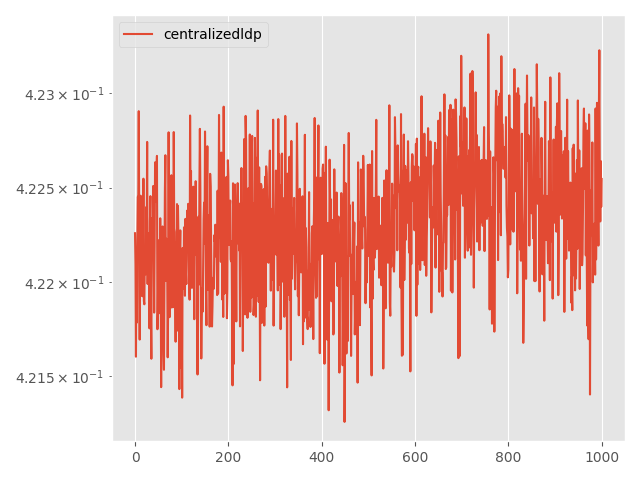

The file beside this chart, header and first rows:
Step, topology, method, lr, clip, momentum, sigma, sigma-cor, epsilon, loss
0, centralized, ldp, 0.0001, 0.001, 0.0, 0.2401, 0, 3, 0.4223
5, centralized, ldp, 0.0001, 0.001, 0.0, 0.2401, 0, 3, 0.4221
10, centralized, ldp, 0.0001, 0.001, 0.0, 0.2401, 0, 3, 0.4216
15, centralized, ldp, 0.0001, 0.001, 0.0, 0.2401, 0, 3, 0.4221
20, centralized, ldp, 0.0001, 0.001, 0.0, 0.2401, 0, 3, 0.4218
25, centralized, ldp, 0.0001, 0.001, 0.0, 0.2401, 0, 3, 0.4222
30, centralized, ldp, 0.0001, 0.001, 0.0, 0.2401, 0, 3, 0.4225
35, centralized, ldp, 0.0001, 0.001, 0.0, 0.2401, 0, 3, 0.4224
40, centralized, ldp, 0.0001, 0.001, 0.0, 0.2401, 0, 3, 0.4229
45, centralized, ldp, 0.0001, 0.001, 0.0, 0.2401, 0, 3, 0.4223
50, centralized, ldp, 0.0001, 0.001, 0.0, 0.2401, 0, 3, 0.4217
55, centralized, ldp, 0.0001, 0.001, 0.0, 0.2401, 0, 3, 0.4223
60, centralized, ldp, 0.0001, 0.001, 0.0, 0.2401, 0, 3, 0.4225
65, centralized, ldp, 0.0001, 0.001, 0.0, 0.2401, 0, 3, 0.422
70, centralized, ldp, 0.0001, 0.001, 0.0, 0.2401, 0, 3, 0.4219
75, centralized, ldp, 0.0001, 0.001, 0.0, 0.2401, 0, 3, 0.4224
80, centralized, ldp, 0.0001, 0.001, 0.0, 0.2401, 0, 3, 0.4224
85, centralized, ldp, 0.0001, 0.001, 0.0, 0.2401, 0, 3, 0.4219
90, centralized, ldp, 0.0001, 0.001, 0.0, 0.2401, 0, 3, 0.4225
95, centralized, ldp, 0.0001, 0.001, 0.0, 0.2401, 0, 3, 0.4219
100, centralized, ldp, 0.0001, 0.001, 0.0, 0.2401, 0, 3, 0.4219
105, centralized, ldp, 0.0001, 0.001, 0.0, 0.2401, 0, 3, 0.4222
110, centralized, ldp, 0.0001, 0.001, 0.0, 0.2401, 0, 3, 0.4221
115, centralized, ldp, 0.0001, 0.001, 0.0, 0.2401, 0, 3, 0.422
120, centralized, ldp, 0.0001, 0.001, 0.0, 0.2401, 0, 3, 0.4224
125, centralized, ldp, 0.0001, 0.001, 0.0, 0.2401, 0, 3, 0.4222
130, centralized, ldp, 0.0001, 0.001, 0.0, 0.2401, 0, 3, 0.4227
135, centralized, ldp, 0.0001, 0.001, 0.0, 0.2401, 0, 3, 0.422
140, centralized, ldp, 0.0001, 0.001, 0.0, 0.2401, 0, 3, 0.4223
145, centralized, ldp, 0.0001, 0.001, 0.0, 0.2401, 0, 3, 0.422
150, centralized, ldp, 0.0001, 0.001, 0.0, 0.2401, 0, 3, 0.4221
155, centralized, ldp, 0.0001, 0.001, 0.0, 0.2401, 0, 3, 0.4218
160, centralized, ldp, 0.0001, 0.001, 0.0, 0.2401, 0, 3, 0.4223
165, centralized, ldp, 0.0001, 0.001, 0.0, 0.2401, 0, 3, 0.4225
170, centralized, ldp, 0.0001, 0.001, 0.0, 0.2401, 0, 3, 0.4218
175, centralized, ldp, 0.0001, 0.001, 0.0, 0.2401, 0, 3, 0.4216
180, centralized, ldp, 0.0001, 0.001, 0.0, 0.2401, 0, 3, 0.4223
185, centralized, ldp, 0.0001, 0.001, 0.0, 0.2401, 0, 3, 0.4222
190, centralized, ldp, 0.0001, 0.001, 0.0, 0.2401, 0, 3, 0.4222
195, centralized, ldp, 0.0001, 0.001, 0.0, 0.2401, 0, 3, 0.4225
200, centralized, ldp, 0.0001, 0.001, 0.0, 0.2401, 0, 3, 0.4222
205, centralized, ldp, 0.0001, 0.001, 0.0, 0.2401, 0, 3, 0.4218
210, centralized, ldp, 0.0001, 0.001, 0.0, 0.2401, 0, 3, 0.4222
215, centralized, ldp, 0.0001, 0.001, 0.0, 0.2401, 0, 3, 0.4226
220, centralized, ldp, 0.0001, 0.001, 0.0, 0.2401, 0, 3, 0.4224
225, centralized, ldp, 0.0001, 0.001, 0.0, 0.2401, 0, 3, 0.4224
230, centralized, ldp, 0.0001, 0.001, 0.0, 0.2401, 0, 3, 0.4226
235, centralized, ldp, 0.0001, 0.001, 0.0, 0.2401, 0, 3, 0.4227
240, centralized, ldp, 0.0001, 0.001, 0.0, 0.2401, 0, 3, 0.4217
245, centralized, ldp, 0.0001, 0.001, 0.0, 0.2401, 0, 3, 0.4218
250, centralized, ldp, 0.0001, 0.001, 0.0, 0.2401, 0, 3, 0.4222
255, centralized, ldp, 0.0001, 0.001, 0.0, 0.2401, 0, 3, 0.4218
260, centralized, ldp, 0.0001, 0.001, 0.0, 0.2401, 0, 3, 0.4222
265, centralized, ldp, 0.0001, 0.001, 0.0, 0.2401, 0, 3, 0.4219
270, centralized, ldp, 0.0001, 0.001, 0.0, 0.2401, 0, 3, 0.4223
275, centralized, ldp, 0.0001, 0.001, 0.0, 0.2401, 0, 3, 0.4221
280, centralized, ldp, 0.0001, 0.001, 0.0, 0.2401, 0, 3, 0.4214
285, centralized, ldp, 0.0001, 0.001, 0.0, 0.2401, 0, 3, 0.4222
290, centralized, ldp, 0.0001, 0.001, 0.0, 0.2401, 0, 3, 0.4221
295, centralized, ldp, 0.0001, 0.001, 0.0, 0.2401, 0, 3, 0.4223
... 941 more rows
